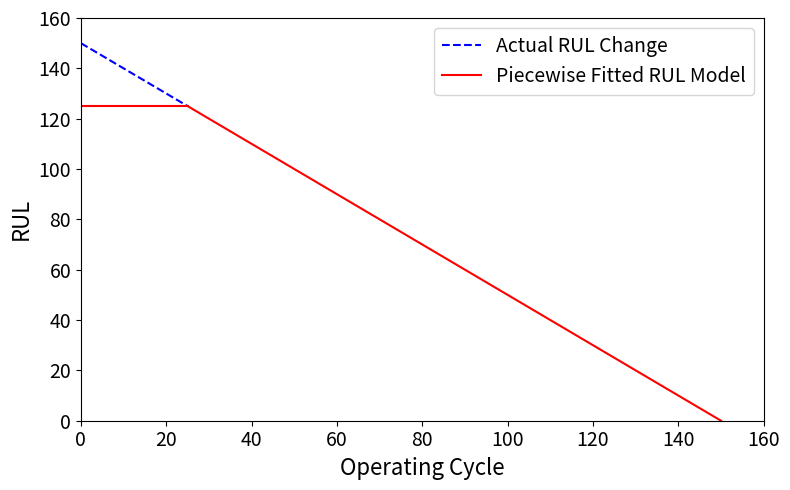

This chart was generated by the following Python code:
import matplotlib.pyplot as plt
import numpy as np

# Data construction
x1 = np.linspace(0, 25, 50)  # Blue dashed line (RUL change)
y1 = 150 - (150 - 125) * (x1 / 25)  # Simple interpolation

x2 = np.linspace(0, 25, 50)  # Red horizontal line (Piecewise model)
y2 = np.ones_like(x2) * 125

x3 = np.linspace(25, 150, 200)  # Red decreasing line
y3 = 125 - (125 / (150 - 25)) * (x3 - 25)

plt.figure(figsize=(8,5))
plt.plot(x1, y1, 'b--', label='Actual RUL Change')
plt.plot(x2, y2, 'r-', label='Piecewise Fitted RUL Model')
plt.plot(x3, y3, 'r-')

plt.xlabel('Operating Cycle', fontsize=16)
plt.ylabel('RUL', fontsize=16)
plt.xlim(0, 160)
plt.ylim(0, 160)
plt.grid(False)

# 设置图例字体大小
plt.legend(fontsize=14)

# 设置刻度字体大小
plt.tick_params(axis='both', which='major', labelsize=14)

# 去除边框空白
plt.tight_layout()

# 保存图片
plt.savefig("RUL_target_function.png", bbox_inches='tight', dpi=300)
